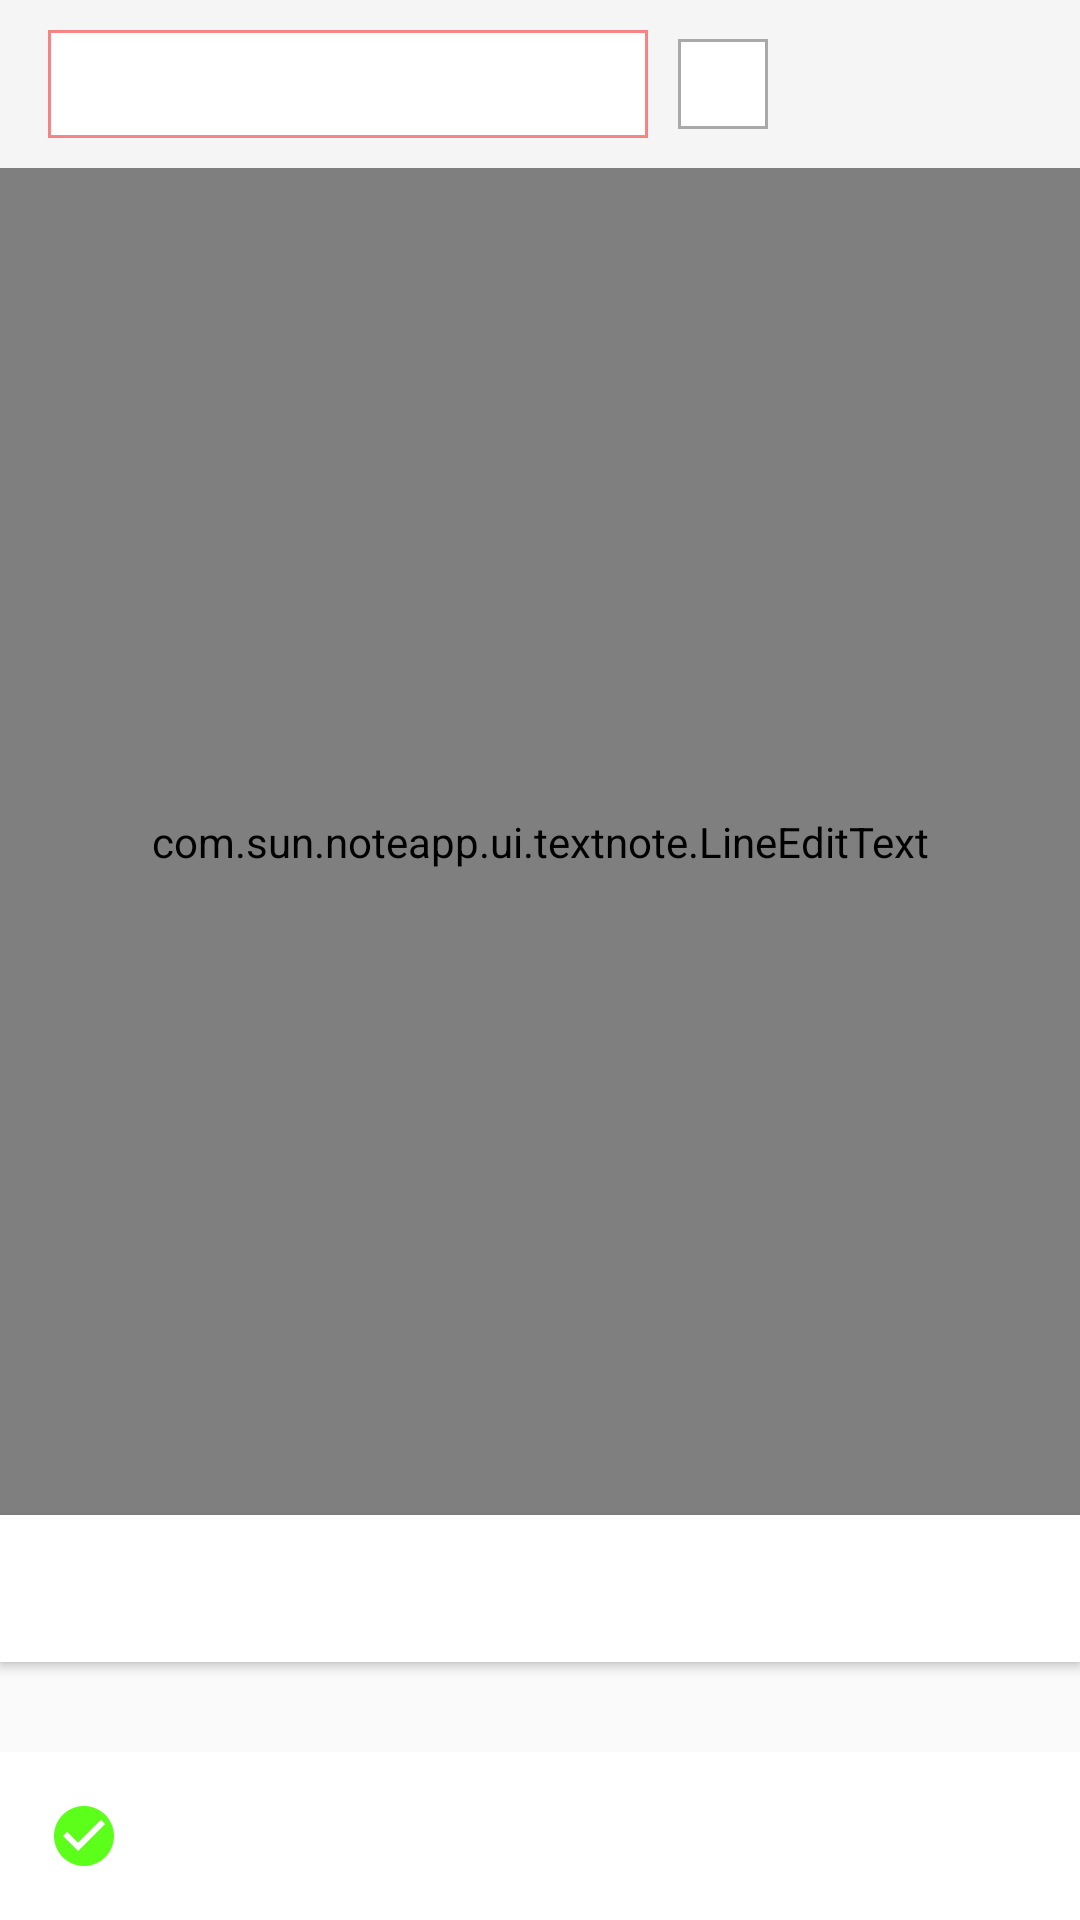

The Android layout XML behind this screen, and the referenced resources:
<!-- AndroidManifest.xml: activity theme AppTheme.NoActionBar -->
<!-- res/layout/activity_text_note.xml -->
<?xml version="1.0" encoding="utf-8"?>
<androidx.constraintlayout.widget.ConstraintLayout xmlns:android="http://schemas.android.com/apk/res/android"
    xmlns:app="http://schemas.android.com/apk/res-auto"
    xmlns:tools="http://schemas.android.com/tools"
    android:layout_width="match_parent"
    android:layout_height="match_parent"
    android:theme="@style/Theme.AppCompat.Light"
    tools:context=".ui.textnote.TextNoteActivity">

    <include
        android:id="@+id/appBarLayoutTextNote"
        layout="@layout/toolbar_text_note"
        app:layout_constraintEnd_toEndOf="parent"
        app:layout_constraintStart_toStartOf="parent"
        app:layout_constraintTop_toTopOf="parent" />

    <androidx.core.widget.NestedScrollView
        android:id="@+id/nestedScrollView"
        android:layout_width="0dp"
        android:layout_height="0dp"
        android:fillViewport="true"
        app:layout_constraintBottom_toTopOf="@id/buttonAlarmTextNote"
        app:layout_constraintEnd_toEndOf="parent"
        app:layout_constraintHorizontal_bias="0.0"
        app:layout_constraintStart_toStartOf="parent"
        app:layout_constraintTop_toBottomOf="@+id/appBarLayoutTextNote"
        tools:ignore="RtlSymmetry">

        <com.sun.noteapp.ui.textnote.LineEditText
            android:id="@+id/lineContentTextNote"
            android:layout_width="match_parent"
            android:layout_height="wrap_content"
            android:background="@color/color_white"
            android:gravity="top"
            android:padding="@dimen/dp_5"
            android:textSize="@dimen/sp_20" />
    </androidx.core.widget.NestedScrollView>

    <Button
        android:id="@+id/buttonAlarmTextNote"
        android:layout_width="0dp"
        android:layout_height="wrap_content"
        android:background="@color/color_white"
        android:drawableStart="@drawable/ic_alarm"
        android:drawablePadding="@dimen/dp_30"
        android:fontFamily="sans-serif"
        android:padding="@dimen/dp_15"
        android:textAlignment="textStart"
        app:layout_constraintBottom_toTopOf="@id/horizontalScrollLabel"
        app:layout_constraintEnd_toEndOf="parent"
        app:layout_constraintHorizontal_bias="0.0"
        app:layout_constraintStart_toStartOf="parent"
        app:layout_constraintTop_toBottomOf="@id/nestedScrollView" />


    <LinearLayout
        android:id="@+id/horizontalScrollLabel"
        android:layout_width="0dp"
        android:layout_height="wrap_content"
        app:layout_constraintBottom_toTopOf="@id/toolbarBottom"
        app:layout_constraintEnd_toEndOf="parent"
        app:layout_constraintStart_toStartOf="parent"
        app:layout_constraintTop_toBottomOf="@id/buttonAlarmTextNote">

        <ImageView
            android:layout_width="wrap_content"
            android:layout_height="wrap_content"
            android:padding="@dimen/dp_15"
            android:src="@drawable/ic_label"
            tools:ignore="ContentDescription" />

        <androidx.recyclerview.widget.RecyclerView
            android:id="@+id/recyclerTextNoteLabel"
            android:layout_width="match_parent"
            android:layout_height="wrap_content"
            android:layout_gravity="center"
            android:orientation="horizontal"
            android:padding="@dimen/dp_10"
            app:layoutManager="androidx.recyclerview.widget.LinearLayoutManager" />
    </LinearLayout>


    <androidx.appcompat.widget.Toolbar
        android:id="@+id/toolbarBottom"
        android:layout_width="0dp"
        android:layout_height="wrap_content"
        android:background="@color/color_white"
        android:minHeight="?attr/actionBarSize"
        app:contentInsetStart="0dp"
        app:layout_constraintBottom_toBottomOf="parent"
        app:layout_constraintEnd_toEndOf="parent"
        app:layout_constraintStart_toStartOf="parent"
        app:layout_constraintTop_toBottomOf="@id/horizontalScrollLabel"
        app:popupTheme="@style/ThemeOverlay.AppCompat.Light">

        <ImageView
            android:id="@+id/imageButtonBottomSaveTextNote"
            android:layout_width="wrap_content"
            android:layout_height="?attr/actionBarSize"
            android:padding="@dimen/dp_16"
            android:src="@drawable/ic_check_circle_black_24dp"
            tools:ignore="ContentDescription" />

        <TextView
            android:id="@+id/textUpdateTime"
            android:layout_width="match_parent"
            android:layout_height="?attr/actionBarSize"
            android:gravity="center|start"
            android:paddingStart="@dimen/dp_14"
            android:textSize="@dimen/sp_15"
            tools:ignore="RtlSymmetry" />
    </androidx.appcompat.widget.Toolbar>

</androidx.constraintlayout.widget.ConstraintLayout>
<!-- res/layout/toolbar_text_note.xml (included above) -->
<?xml version="1.0" encoding="utf-8"?>
<com.google.android.material.appbar.AppBarLayout xmlns:android="http://schemas.android.com/apk/res/android"
    xmlns:tools="http://schemas.android.com/tools"
    android:layout_width="match_parent"
    android:layout_height="wrap_content">

    <androidx.appcompat.widget.Toolbar
        android:id="@+id/toolbarTitle"
        android:layout_width="match_parent"
        android:layout_height="?attr/actionBarSize"
        android:gravity="center"
        android:minHeight="?attr/actionBarSize">

        <EditText
            android:id="@+id/editTitleTextNote"
            android:layout_width="wrap_content"
            android:layout_height="match_parent"
            android:layout_margin="@dimen/dp_10"
            android:background="@drawable/border_item_rect_red"
            android:importantForAutofill="no"
            android:inputType="textLongMessage"
            android:maxWidth="@dimen/dp_200"
            android:minWidth="@dimen/dp_200"
            android:padding="@dimen/dp_1"
            tools:ignore="LabelFor" />

        <ImageButton
            android:id="@+id/imageButtonHeaderColorTextNote"
            android:layout_width="wrap_content"
            android:layout_height="wrap_content"
            android:background="@color/color_white"
            android:minWidth="@dimen/dp_30"
            android:minHeight="@dimen/dp_30"
            android:src="@drawable/border_item_rect_gray"
            tools:ignore="ContentDescription" />
    </androidx.appcompat.widget.Toolbar>

</com.google.android.material.appbar.AppBarLayout>
<!-- resources referenced by this layout -->
<resources>
  <color name="color_white">#FFFFFF</color>
  <dimen name="dp_1">1dp</dimen>
  <dimen name="dp_10">10dp</dimen>
  <dimen name="dp_14">14dp</dimen>
  <dimen name="dp_15">15dp</dimen>
  <dimen name="dp_16">16dp</dimen>
  <dimen name="dp_200">200dp</dimen>
  <dimen name="dp_30">30dp</dimen>
  <dimen name="dp_5">5dp</dimen>
  <dimen name="sp_15">15sp</dimen>
  <dimen name="sp_20">20sp</dimen>
  <!-- drawable border_item_rect_gray (drawable) -->
  <?xml version="1.0" encoding="utf-8"?>
  <shape xmlns:android="http://schemas.android.com/apk/res/android">
      <stroke
          android:width="@dimen/dp_1"
          android:color="@color/color_dark_gray" />
  </shape>
  <!-- drawable border_item_rect_red (drawable) -->
  <?xml version="1.0" encoding="utf-8"?>
  <shape xmlns:android="http://schemas.android.com/apk/res/android">
      <stroke
          android:width="@dimen/dp_1"
          android:color="@color/color_medium_red" />
      <solid android:color="@color/color_white" />
  </shape>
  <!-- drawable ic_check_circle_black_24dp (drawable) -->
  <vector xmlns:android="http://schemas.android.com/apk/res/android"
      android:width="24dp"
      android:height="24dp"
      android:tint="#5BFF1A"
      android:viewportWidth="24.0"
      android:viewportHeight="24.0">
      <path
          android:fillColor="#FF000000"
          android:pathData="M12,2C6.48,2 2,6.48 2,12s4.48,10 10,10 10,-4.48 10,-10S17.52,2 12,2zM10,17l-5,-5 1.41,-1.41L10,14.17l7.59,-7.59L19,8l-9,9z" />
  </vector>
  <style name="AppTheme.NoActionBar">
          <item name="windowActionBar">false</item>
          <item name="windowNoTitle">true</item>
      </style>
  <color name="color_dark_gray">#A9A9A9</color>
  <color name="color_medium_red">#99F43636</color>
</resources>
